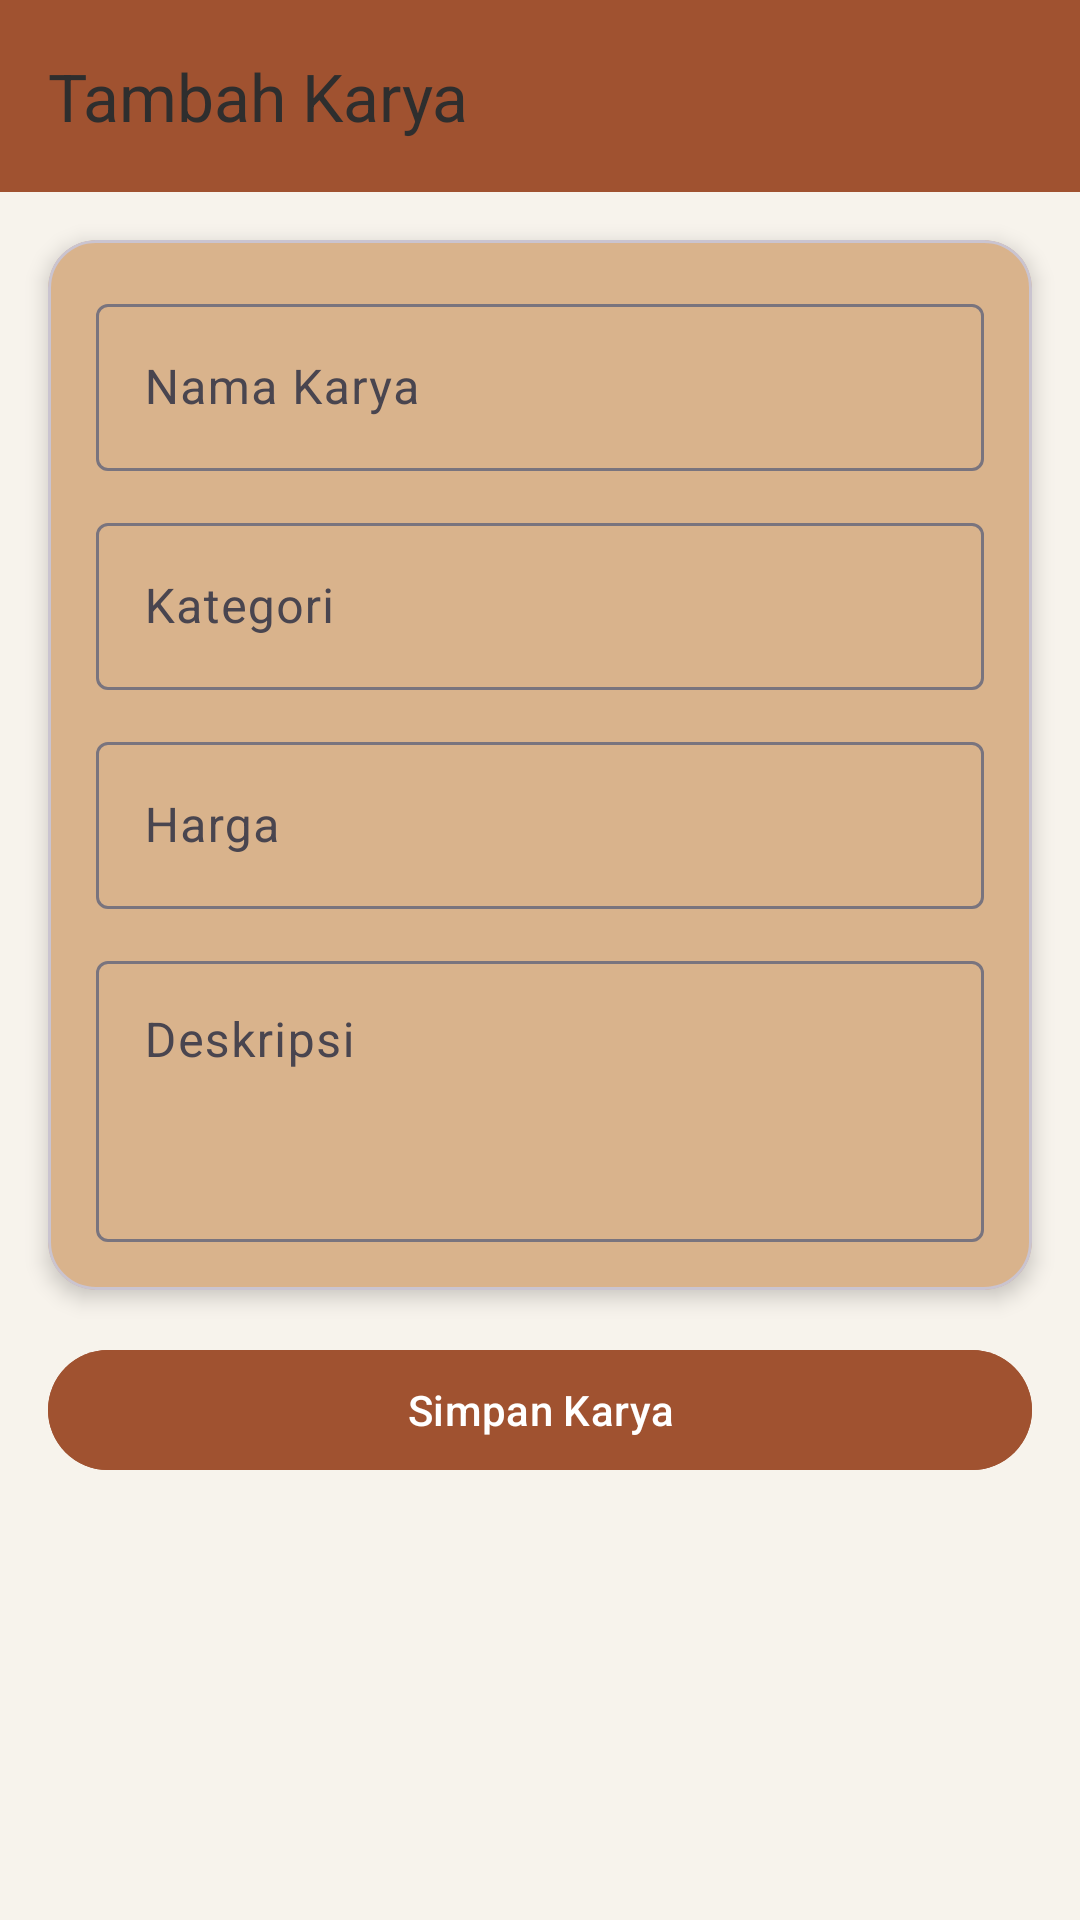

Layout XML and referenced resources for this Android screen:
<!-- AndroidManifest.xml: application theme Theme.RuangKarya -->
<!-- res/layout/activity_karya_form.xml -->
<?xml version="1.0" encoding="utf-8"?>
<androidx.constraintlayout.widget.ConstraintLayout
    xmlns:android="http://schemas.android.com/apk/res/android"
    xmlns:app="http://schemas.android.com/apk/res-auto"
    android:layout_width="match_parent"
    android:layout_height="match_parent"
    android:background="@color/cream">

    <androidx.appcompat.widget.Toolbar
        android:id="@+id/toolbar"
        android:layout_width="0dp"
        android:layout_height="?attr/actionBarSize"
        android:background="@color/terracotta"
        app:title="Tambah Karya"
        app:titleTextColor="@color/charcoal"
        app:layout_constraintTop_toTopOf="parent"
        app:layout_constraintStart_toStartOf="parent"
        app:layout_constraintEnd_toEndOf="parent"/>

    <com.google.android.material.card.MaterialCardView
        android:id="@+id/cardForm"
        android:layout_width="0dp"
        android:layout_height="wrap_content"
        android:layout_margin="16dp"
        app:cardCornerRadius="16dp"
        app:cardElevation="4dp"
        app:cardBackgroundColor="@color/beige"
        app:layout_constraintTop_toBottomOf="@id/toolbar"
        app:layout_constraintStart_toStartOf="parent"
        app:layout_constraintEnd_toEndOf="parent">

        <LinearLayout
            android:layout_width="match_parent"
            android:layout_height="wrap_content"
            android:orientation="vertical"
            android:padding="16dp">

            <com.google.android.material.textfield.TextInputLayout
                android:layout_width="match_parent"
                android:layout_height="wrap_content"
                android:hint="Nama Karya">

                <com.google.android.material.textfield.TextInputEditText
                    android:id="@+id/etNamaKarya"
                    android:layout_width="match_parent"
                    android:layout_height="wrap_content"/>
            </com.google.android.material.textfield.TextInputLayout>

            <com.google.android.material.textfield.TextInputLayout
                android:layout_width="match_parent"
                android:layout_height="wrap_content"
                android:layout_marginTop="12dp"
                android:hint="Kategori">

                <com.google.android.material.textfield.TextInputEditText
                    android:id="@+id/etKategori"
                    android:layout_width="match_parent"
                    android:layout_height="wrap_content"/>
            </com.google.android.material.textfield.TextInputLayout>

            <com.google.android.material.textfield.TextInputLayout
                android:layout_width="match_parent"
                android:layout_height="wrap_content"
                android:layout_marginTop="12dp"
                android:hint="Harga">

                <com.google.android.material.textfield.TextInputEditText
                    android:id="@+id/etHarga"
                    android:layout_width="match_parent"
                    android:layout_height="wrap_content"
                    android:inputType="number"/>
            </com.google.android.material.textfield.TextInputLayout>

            <com.google.android.material.textfield.TextInputLayout
                android:layout_width="match_parent"
                android:layout_height="wrap_content"
                android:layout_marginTop="12dp"
                android:hint="Deskripsi">

                <com.google.android.material.textfield.TextInputEditText
                    android:id="@+id/etDeskripsi"
                    android:layout_width="match_parent"
                    android:layout_height="wrap_content"
                    android:minLines="3"
                    android:gravity="top"
                    android:inputType="textMultiLine"/>
            </com.google.android.material.textfield.TextInputLayout>

        </LinearLayout>
    </com.google.android.material.card.MaterialCardView>

    <com.google.android.material.button.MaterialButton
        android:id="@+id/btnSimpanKarya"
        android:layout_width="0dp"
        android:layout_height="wrap_content"
        android:layout_margin="16dp"
        android:text="Simpan Karya"
        android:textAllCaps="false"
        android:backgroundTint="@color/terracotta"
        app:layout_constraintTop_toBottomOf="@id/cardForm"
        app:layout_constraintStart_toStartOf="parent"
        app:layout_constraintEnd_toEndOf="parent"/>

</androidx.constraintlayout.widget.ConstraintLayout>
<!-- resources referenced by this layout -->
<resources>
  <color name="beige">#D9B38C</color>
  <color name="charcoal">#2E2E2E</color>
  <color name="cream">#F7F3EC</color>
  <color name="terracotta">#A05230</color>
  <style name="Theme.RuangKarya" parent="Base.Theme.RuangKarya" />
  <style name="Base.Theme.RuangKarya" parent="Theme.Material3.DayNight.NoActionBar">
          
          
      </style>
</resources>
